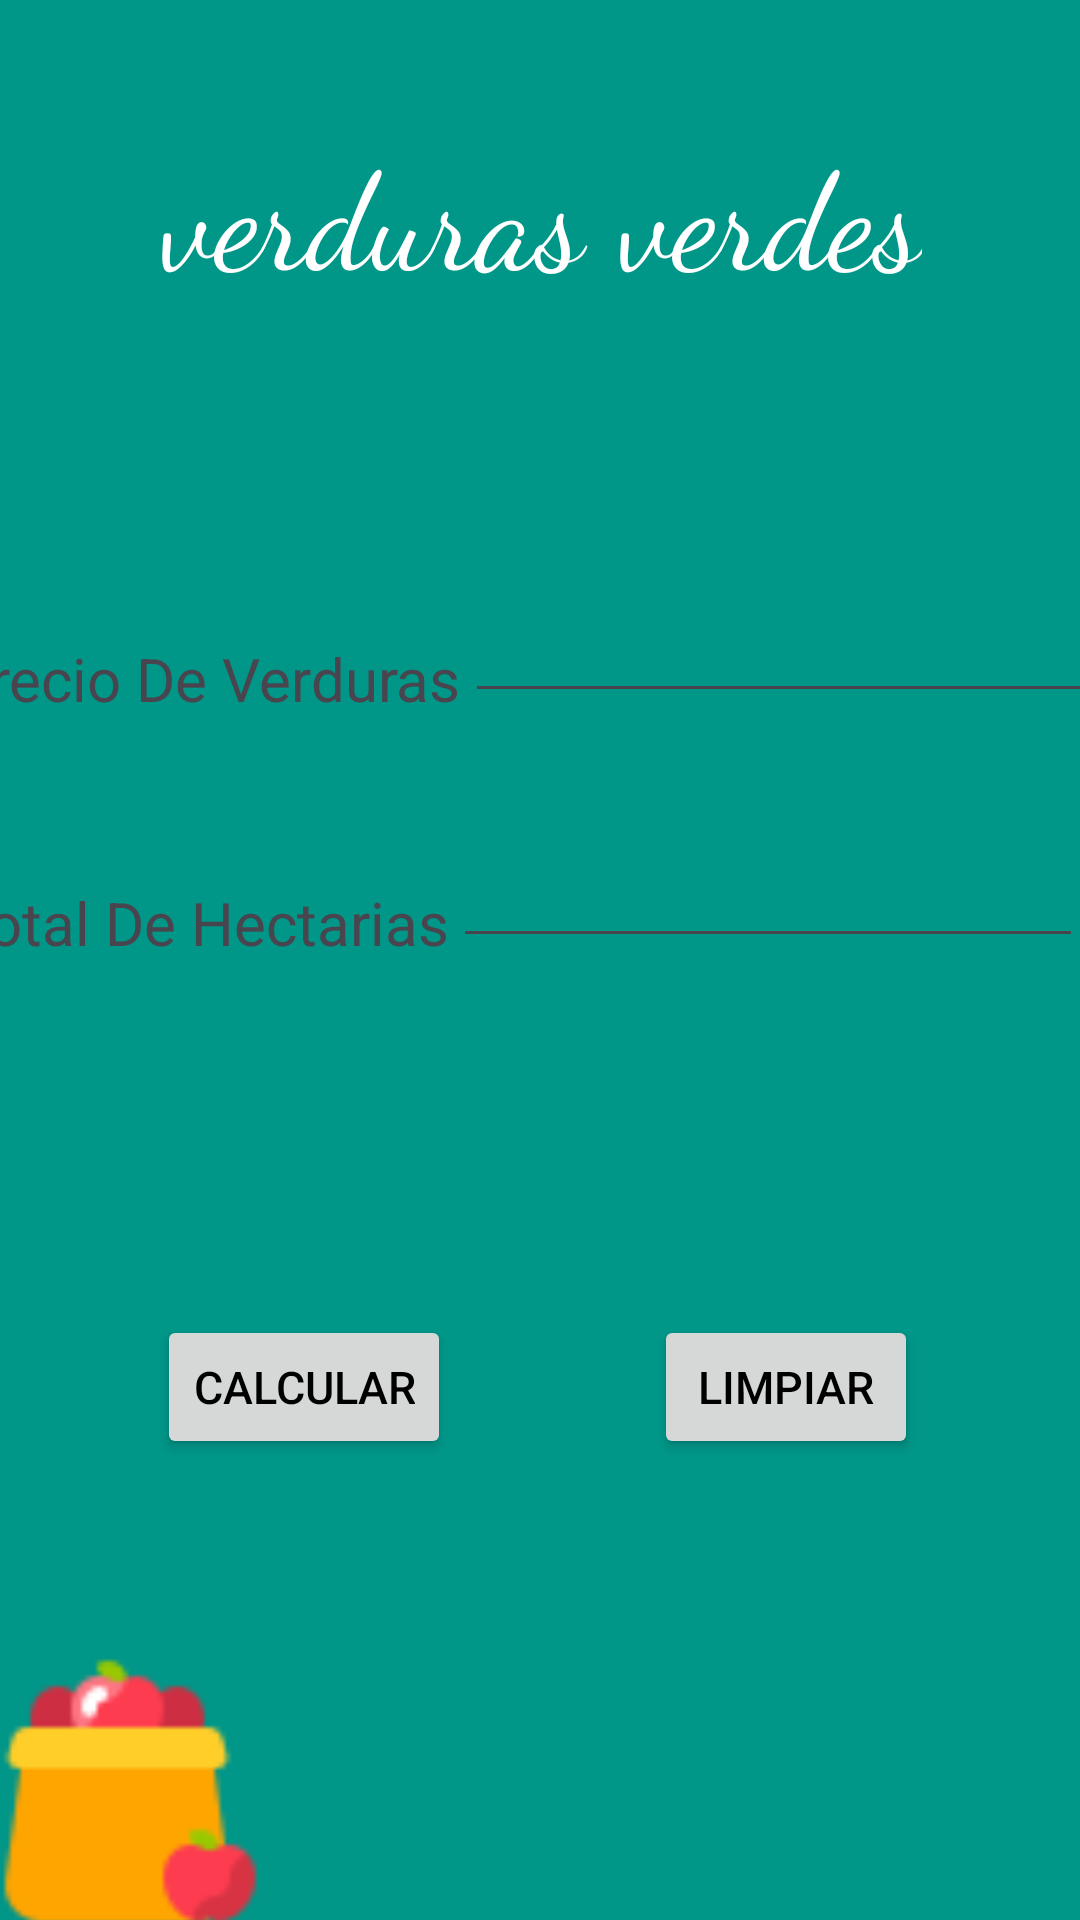

Reconstruct the res/layout file that produces this screen, plus the resources it refers to.
<!-- AndroidManifest.xml: application theme Theme.Verduleria -->
<!-- res/layout/activity_main2.xml -->
<?xml version="1.0" encoding="utf-8"?>
<androidx.constraintlayout.widget.ConstraintLayout xmlns:android="http://schemas.android.com/apk/res/android"
    xmlns:app="http://schemas.android.com/apk/res-auto"
    xmlns:tools="http://schemas.android.com/tools"
    android:layout_width="match_parent"
    android:layout_height="match_parent"
    android:background="#009688"
    tools:context=".MainActivity2">

    <androidx.constraintlayout.widget.ConstraintLayout
        android:layout_width="423dp"
        android:layout_height="740dp"
        android:background="#009688"
        app:layout_constraintBottom_toBottomOf="parent"
        app:layout_constraintEnd_toEndOf="parent"
        app:layout_constraintHorizontal_bias="0.5"
        app:layout_constraintStart_toStartOf="parent"
        app:layout_constraintTop_toTopOf="parent"
        app:layout_constraintVertical_bias="0.5">

        <ImageView
            android:id="@+id/imageView19"
            android:layout_width="wrap_content"
            android:layout_height="wrap_content"
            android:layout_marginBottom="252dp"
            app:layout_constraintBottom_toBottomOf="parent"
            app:layout_constraintStart_toStartOf="parent"
            app:srcCompat="@drawable/rectangulo" />

        <ImageView
            android:id="@+id/imageView"
            android:layout_width="625dp"
            android:layout_height="894dp"
            app:layout_constraintBottom_toBottomOf="parent"
            app:layout_constraintEnd_toEndOf="parent"
            app:layout_constraintHorizontal_bias="0.737"
            app:layout_constraintStart_toStartOf="parent"
            app:layout_constraintTop_toTopOf="parent"
            app:layout_constraintVertical_bias="0.123"
            app:srcCompat="@drawable/cyan" />

        <TextView
            android:id="@+id/textView2"
            android:layout_width="wrap_content"
            android:layout_height="wrap_content"
            android:fontFamily="cursive"
            android:text="verduras verdes"
            android:textColor="@color/white"
            android:textSize="45sp"
            app:layout_constraintBottom_toBottomOf="parent"
            app:layout_constraintEnd_toEndOf="parent"
            app:layout_constraintStart_toStartOf="parent"
            app:layout_constraintTop_toTopOf="parent"
            app:layout_constraintVertical_bias="0.132" />

        <Button
            android:id="@+id/BtCalcular"
            android:layout_width="wrap_content"
            android:layout_height="wrap_content"
            android:text="Calcular"
            android:textColor="@color/black"
            android:textSize="15sp"
            app:layout_constraintBottom_toBottomOf="parent"
            app:layout_constraintEnd_toEndOf="parent"
            app:layout_constraintHorizontal_bias="0.256"
            app:layout_constraintStart_toStartOf="parent"
            app:layout_constraintTop_toTopOf="parent"
            app:layout_constraintVertical_bias="0.705" />

        <Button
            android:id="@+id/BtLimpiar"
            android:layout_width="wrap_content"
            android:layout_height="wrap_content"
            android:text="Limpiar"
            android:textColor="@color/black"
            android:textSize="15sp"
            app:layout_constraintBottom_toBottomOf="parent"
            app:layout_constraintEnd_toEndOf="parent"
            app:layout_constraintHorizontal_bias="0.743"
            app:layout_constraintStart_toStartOf="parent"
            app:layout_constraintTop_toTopOf="parent"
            app:layout_constraintVertical_bias="0.705" />

        <ImageView
            android:id="@+id/imageView20"
            android:layout_width="109dp"
            android:layout_height="128dp"
            app:layout_constraintBottom_toBottomOf="parent"
            app:layout_constraintEnd_toEndOf="parent"
            app:layout_constraintHorizontal_bias="0.05"
            app:layout_constraintStart_toStartOf="parent"
            app:layout_constraintTop_toTopOf="parent"
            app:layout_constraintVertical_bias="0.959"
            app:srcCompat="@drawable/saco" />

        <TextView
            android:id="@+id/textView3"
            android:layout_width="wrap_content"
            android:layout_height="wrap_content"
            android:text="Precio De Verduras"
            android:textSize="20sp"
            app:layout_constraintBottom_toBottomOf="parent"
            app:layout_constraintEnd_toEndOf="parent"
            app:layout_constraintHorizontal_bias="0.059"
            app:layout_constraintStart_toStartOf="parent"
            app:layout_constraintTop_toTopOf="parent"
            app:layout_constraintVertical_bias="0.368" />

        <TextView
            android:id="@+id/textView4"
            android:layout_width="wrap_content"
            android:layout_height="wrap_content"
            android:text="Total De Hectarias"
            android:textSize="20sp"
            app:layout_constraintBottom_toBottomOf="parent"
            app:layout_constraintEnd_toEndOf="parent"
            app:layout_constraintHorizontal_bias="0.062"
            app:layout_constraintStart_toStartOf="parent"
            app:layout_constraintTop_toTopOf="parent"
            app:layout_constraintVertical_bias="0.482" />

        <EditText
            android:id="@+id/TxtVerdura"
            android:layout_width="wrap_content"
            android:layout_height="wrap_content"
            android:ems="10"
            android:inputType="text"
            app:layout_constraintBottom_toBottomOf="parent"
            app:layout_constraintEnd_toEndOf="parent"
            app:layout_constraintHorizontal_bias="0.873"
            app:layout_constraintStart_toStartOf="parent"
            app:layout_constraintTop_toTopOf="parent"
            app:layout_constraintVertical_bias="0.352" />

        <EditText
            android:id="@+id/TxtEctarias"
            android:layout_width="wrap_content"
            android:layout_height="wrap_content"
            android:ems="10"
            android:inputType="text"
            app:layout_constraintBottom_toBottomOf="parent"
            app:layout_constraintEnd_toEndOf="parent"
            app:layout_constraintHorizontal_bias="0.854"
            app:layout_constraintStart_toStartOf="parent"
            app:layout_constraintTop_toTopOf="parent"
            app:layout_constraintVertical_bias="0.469" />

    </androidx.constraintlayout.widget.ConstraintLayout>
</androidx.constraintlayout.widget.ConstraintLayout>
<!-- resources referenced by this layout -->
<resources>
  <!-- drawable saco: png bitmap (drawable, 1535 bytes) -->
  <style name="Theme.Verduleria" parent="Base.Theme.Verduleria" />
  <style name="Base.Theme.Verduleria" parent="Theme.Material3.DayNight.NoActionBar">
          
          
      </style>
  <!-- not gathered from this repository: default colours our renderer supplied (Android Studio template values) -->
  <color name="black">#FF000000</color>
  <color name="white">#FFFFFFFF</color>
</resources>
